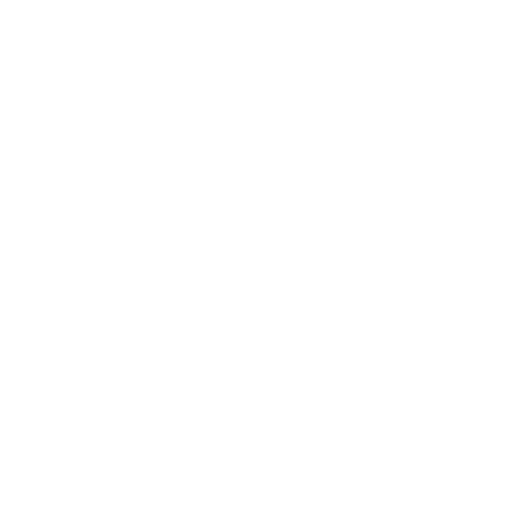
t = 0.00 s
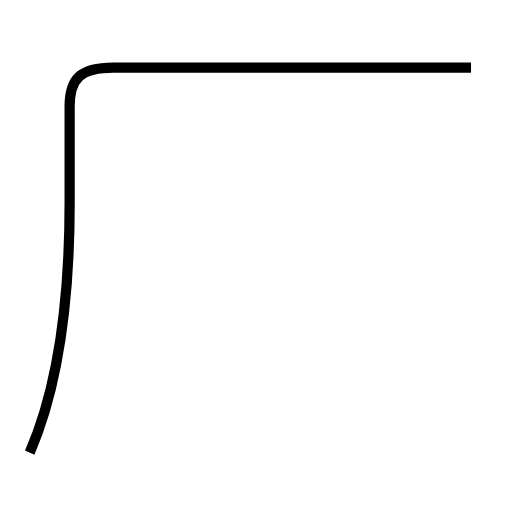
t = 2.28 s
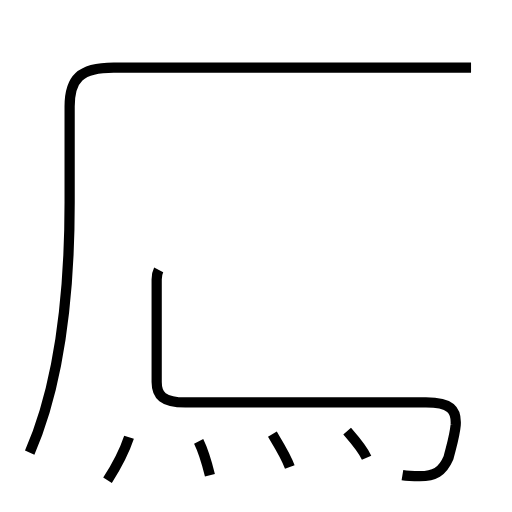
t = 4.27 s
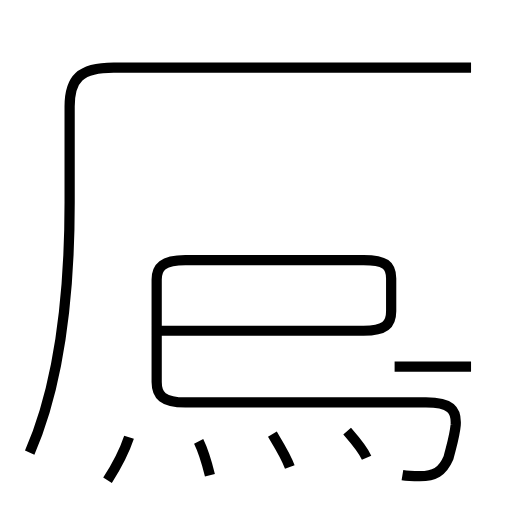
t = 6.03 s
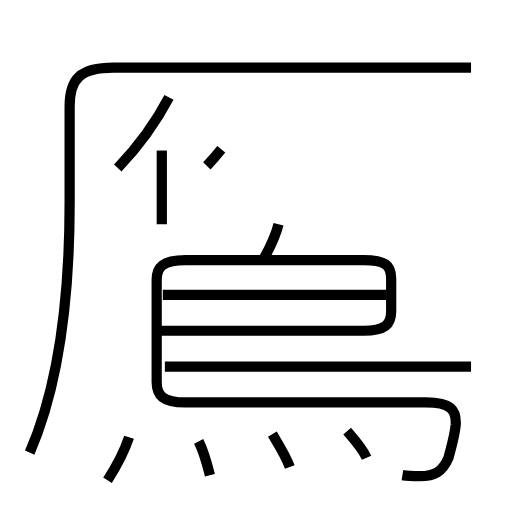
t = 8.00 s
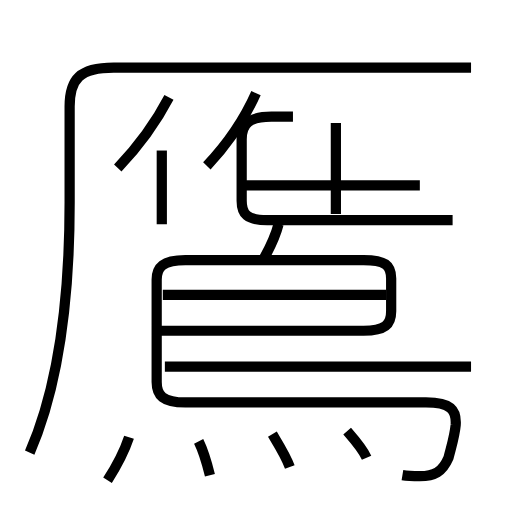
t = 10.00 s

The animated SVG that drew these frames (rendered in a browser with its animation timeline set to each time). Animation: 18 SMIL elements (animate=18); frames cover the first 10.00 s.

<?xml version='1.0' encoding='utf-8'?>
<svg viewBox="0.0 -6.0 50.0 50.0" version="1.1" xmlns="http://www.w3.org/2000/svg"><rect x="-1000" y="-1000" width="2000" height="2000" stroke="white" fill="white" /><g style="fill:none;stroke:#000000;stroke-width:1"><path d="M 2.9 0.2 C 5.3 -5.3 6.8 -13.0 6.8 -24.2 L 6.8 -33.6 C 6.8 -36.3 7.8 -37.4 11.1 -37.4 L 46.0 -37.4 " transform="translate(0.0 38.0)" stroke-dasharray="75.89970576059669" stroke-dashoffset="75.89970576059669"><animate attributeName="stroke-dashoffset" from="75.89970576059669" to="0" dur="2.2769911728179006s" begin="0s" fill="freeze" /></path><path d="M 10.5 2.9 C 11.4 1.5 12.1 0.2 12.6 -1.3 " transform="translate(0.0 38.0)" stroke-dasharray="4.708635712656822" stroke-dashoffset="4.708635712656822"><animate attributeName="stroke-dashoffset" from="4.708635712656822" to="0" dur="0.14125907137970464s" begin="2.2769911728179006s" fill="freeze" /></path><path d="M 20.5 2.4 C 20.2 1.2 19.9 0.1 19.4 -0.9 " transform="translate(0.0 38.0)" stroke-dasharray="3.4857092519957855" stroke-dashoffset="3.4857092519957855"><animate attributeName="stroke-dashoffset" from="3.4857092519957855" to="0" dur="0.10457127755987357s" begin="2.4182502441976053s" fill="freeze" /></path><path d="M 28.3 1.6 C 27.9 0.5 27.2 -0.6 26.6 -1.6 " transform="translate(0.0 38.0)" stroke-dasharray="3.629434258904379" stroke-dashoffset="3.629434258904379"><animate attributeName="stroke-dashoffset" from="3.629434258904379" to="0" dur="0.10888302776713137s" begin="2.522821521757479s" fill="freeze" /></path><path d="M 35.8 0.7 C 35.4 -0.2 34.6 -1.1 33.9 -1.9 " transform="translate(0.0 38.0)" stroke-dasharray="3.2321304395422414" stroke-dashoffset="3.2321304395422414"><animate attributeName="stroke-dashoffset" from="3.2321304395422414" to="0" dur="0.09696391318626724s" begin="2.6317045495246103s" fill="freeze" /></path><path d="M 39.3 2.4 C 39.9 2.5 40.5 2.5 41.0 2.5 C 42.4 2.5 43.2 2.1 43.8 0.7 C 44.1 -0.5 44.4 -1.4 44.5 -2.5 C 44.6 -4.0 44.0 -4.7 41.6 -4.7 L 18.1 -4.7 C 15.9 -4.7 15.3 -5.4 15.3 -6.7 L 15.3 -16.7 C 15.3 -17.9 15.9 -18.6 18.1 -18.6 L 35.5 -18.6 C 37.6 -18.6 38.2 -18.1 38.2 -16.8 L 38.2 -13.6 C 38.2 -12.3 37.6 -11.7 35.5 -11.7 L 15.3 -11.7 " transform="translate(0.0 38.0)" stroke-dasharray="102.6472692003339" stroke-dashoffset="102.6472692003339"><animate attributeName="stroke-dashoffset" from="102.6472692003339" to="0" dur="3.079418076010017s" begin="2.7286684627108775s" fill="freeze" /></path><path d="M 46.0 -8.2 L 16.1 -8.2 " transform="translate(0.0 38.0)" stroke-dasharray="29.9" stroke-dashoffset="29.9"><animate attributeName="stroke-dashoffset" from="29.9" to="0" dur="0.8969999999999999s" begin="5.808086538720895s" fill="freeze" /></path><path d="M 15.8 -22.1 L 15.8 -29.3 " transform="translate(0.0 38.0)" stroke-dasharray="7.199999999999999" stroke-dashoffset="7.199999999999999"><animate attributeName="stroke-dashoffset" from="7.199999999999999" to="0" dur="0.21599999999999997s" begin="6.705086538720895s" fill="freeze" /></path><path d="M 37.7 -15.2 L 15.9 -15.2 " transform="translate(0.0 38.0)" stroke-dasharray="21.800000000000004" stroke-dashoffset="21.800000000000004"><animate attributeName="stroke-dashoffset" from="21.800000000000004" to="0" dur="0.6540000000000001s" begin="6.921086538720895s" fill="freeze" /></path><path d="M 11.5 -27.6 C 13.4 -29.6 15.3 -32.2 16.5 -34.5 " transform="translate(0.0 38.0)" stroke-dasharray="8.546080484570105" stroke-dashoffset="8.546080484570105"><animate attributeName="stroke-dashoffset" from="8.546080484570105" to="0" dur="0.25638241453710314s" begin="7.575086538720895s" fill="freeze" /></path><path d="M 25.8 -18.8 C 26.4 -19.9 26.9 -20.9 27.2 -22.1 " transform="translate(0.0 38.0)" stroke-dasharray="3.5952426435611318" stroke-dashoffset="3.5952426435611318"><animate attributeName="stroke-dashoffset" from="3.5952426435611318" to="0" dur="0.10785727930683395s" begin="7.831468953257998s" fill="freeze" /></path><path d="M 20.2 -27.8 C 21.9 -29.6 23.8 -32.2 25.0 -34.9 " transform="translate(0.0 38.0)" stroke-dasharray="8.60821212201636" stroke-dashoffset="8.60821212201636"><animate attributeName="stroke-dashoffset" from="8.60821212201636" to="0" dur="0.2582463636604908s" begin="7.939326232564832s" fill="freeze" /></path><path d="M 41.0 -25.9 L 23.9 -25.9 " transform="translate(0.0 38.0)" stroke-dasharray="17.1" stroke-dashoffset="17.1"><animate attributeName="stroke-dashoffset" from="17.1" to="0" dur="0.513s" begin="8.197572596225323s" fill="freeze" /></path><path d="M 32.8 -23.1 L 32.8 -32.0 " transform="translate(0.0 38.0)" stroke-dasharray="8.899999999999999" stroke-dashoffset="8.899999999999999"><animate attributeName="stroke-dashoffset" from="8.899999999999999" to="0" dur="0.26699999999999996s" begin="8.710572596225322s" fill="freeze" /></path><path d="M 44.2 -22.5 L 26.1 -22.5 C 24.1 -22.5 23.6 -23.1 23.6 -24.4 L 23.6 -30.4 C 23.6 -31.9 24.3 -32.6 26.5 -32.6 L 43.2 -32.6 " transform="translate(0.0 38.0)" stroke-dasharray="48.686865367564835" stroke-dashoffset="48.686865367564835"><animate attributeName="stroke-dashoffset" from="48.686865367564835" to="0" dur="1.460605961026945s" begin="8.977572596225322s" fill="freeze" /></path><path d="M 41.0 -29.2 L 23.9 -29.2 " transform="translate(0.0 38.0)" stroke-dasharray="17.1" stroke-dashoffset="17.1"><animate attributeName="stroke-dashoffset" from="17.1" to="0" dur="0.513s" begin="10.438178557252266s" fill="freeze" /></path><path d="M 25.8 -36.8 L 25.8 -41.4 " transform="translate(0.0 38.0)" stroke-dasharray="4.600000000000001" stroke-dashoffset="4.600000000000001"><animate attributeName="stroke-dashoffset" from="4.600000000000001" to="0" dur="0.13800000000000004s" begin="10.951178557252266s" fill="freeze" /></path><path d="M 32.4 -32.4 C 33.0 -33.4 33.5 -34.2 33.9 -35.2" transform="translate(0.0 38.0)" stroke-dasharray="3.1803858673304473" stroke-dashoffset="3.1803858673304473"><animate attributeName="stroke-dashoffset" from="3.1803858673304473" to="0" dur="0.09541157601991342s" begin="11.089178557252266s" fill="freeze" /></path></g></svg>
